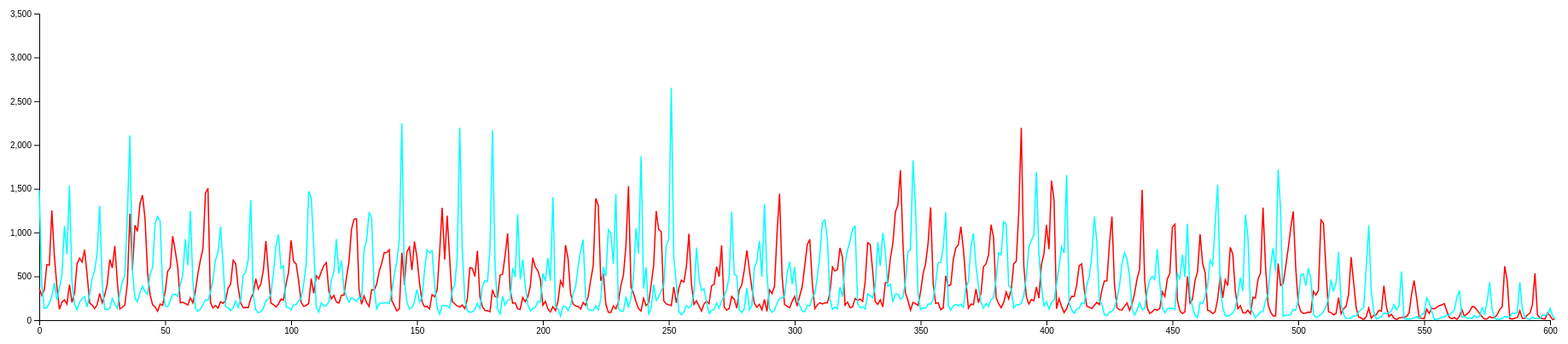
D3 v4 page, settled after 480 driven frames (8 s of simulated time); the page loaded 1 data file(s).



// set the dimensions and margins of the graph
var margin = {top: 10, right: 30, bottom: 30, left: 60},
    width = 1860 - margin.left - margin.right,
    height = 400 - margin.top - margin.bottom;

// append the svg object to the body of the page
var svg = d3.select("#my_dataviz")
  .append("svg")
    .attr("width", width + margin.left + margin.right + 200)
    .attr("height", height + margin.top + margin.bottom)
  .append("g")
    .attr("transform",
          "translate(" + margin.left + "," + margin.top + ")");

//Read the data
d3.csv("CSV/months.csv",function(data) {

  // Add X axis --> it is a date format
  var x = d3.scaleLinear()
    .domain([0,600])
    .range([ 0, width ]);
  svg.append("g")
    .attr("transform", "translate(0," + height + ")")
    .call(d3.axisBottom(x));

  // Add Y axis
  var y = d3.scaleLinear()
    .domain([0, 3500])
    .range([ height, 0 ]);
  svg.append("g")
    .call(d3.axisLeft(y));

  // This allows to find the closest X index of the mouse:
  var bisect = d3.bisector(function(d) { 
    // console.log(d)
    return parseInt(d.month); }).left;

  // Create the circle that travels along the curve of chart
  var focus = svg
    .append('g')
    .append('circle')
      .style("fill", "none")
      .attr("stroke", "black")
      .attr('r', 2.5)
      .style("opacity", 0)

  // Create the text that travels along the curve of chart
  var focusText = svg
    .append('g')
    .append('text')
      .style("opacity", 0)
      .attr("text-anchor", "left")
      .attr("alignment-baseline", "middle")
  
  var focus2 = svg
    .append('g')
    .append('circle')
      .style("fill", "none")
      .attr("stroke", "black")
      .attr('r', 2.5)
      .style("opacity", 0)

  // Create the text that travels along the curve of chart
  var focusText2 = svg
    .append('g')
    .append('text')
      .style("opacity", 0)
      .attr("text-anchor", "left")
      .attr("alignment-baseline", "middle")
  
  // var focus3 = svg
  //   .append('g')
  //   .append('circle')
  //     .style("fill", "none")
  //     .attr("stroke", "black")
  //     .attr('r', 2.5)
  //     .style("opacity", 0)

  // Create the text that travels along the curve of chart
  // var focusText3 = svg
  //   .append('g')
  //   .append('text')
  //     .style("opacity", 0)
  //     .attr("text-anchor", "left")
  //     .attr("alignment-baseline", "middle")

  // Create a rect on top of the svg area: this rectangle recovers mouse position
  svg
    .append('rect')
    .style("fill", "none")
    .style("pointer-events", "all")
    .attr('width', width)
    .attr('height', height)
    .on('mouseover', mouseover)
    .on('mousemove', mousemove)
    .on('mouseout', mouseout);

  // Add the line
  svg
    .append("path")
    .datum(data)
    .attr("fill", "none")
    .attr("stroke", "red")
    .attr("stroke-width", 1.5)
    .attr("d", d3.line()
      .x(function(d) { return x(parseInt(d.month)) })
      .y(function(d) { return y(parseInt(d.max)) })
      )
  
  svg
    .append("path")
    .datum(data)
    .attr("fill", "none")
    .attr("stroke", "cyan")
    .attr("stroke-width", 1.5)
    .attr("d", d3.line()
      .x(function(d) { return x(parseInt(d.month)) })
      .y(function(d) { return y(parseInt(d.min)) })
      )
  
  // svg
  //   .append("path")
  //   .datum(data)
  //   .attr("fill", "none")
  //   .attr("stroke", "purple")
  //   .attr("stroke-width", 1.5)
  //   .attr("d", d3.line()
  //     .x(function(d) { return x(parseInt(d.month)) })
  //     .y(function(d) { return y(parseInt(d.min) + parseInt(d.max)) })
  //     )


  // What happens when the mouse move -> show the annotations at the right positions.
  function mouseover() {
    focus.style("opacity", 1)
    focusText.style("opacity",1)
    focus2.style("opacity", 1)
    focusText2.style("opacity",1)
    // focus3.style("opacity", 1)
    // focusText3.style("opacity",1)
  }

  function mousemove() {
    // recover coordinate we need
    var x0 = x.invert(d3.mouse(this)[0]);
    var i = bisect(data, x0, 1);
    
    selectedData = data[i]
    console.log(selectedData)
    focus
      .attr("cx", x(parseInt(selectedData.month) ))
      .attr("cy", y(parseInt(selectedData.max)))
    focusText
      .html("year:" + (parseInt(selectedData.month) ) +"  -  " + "max:" + parseInt(selectedData.max))
      .attr("x", x(parseInt(selectedData.month) )+15)
      .attr("y", y(parseInt(selectedData.max)))
    focus2
      .attr("cx", x(parseInt(selectedData.month) ))
      .attr("cy", y(parseInt(selectedData.min)))
    focusText2
      .html("year:" + (parseInt(selectedData.month) ) +"  -  " + "min:" + parseInt(selectedData.min))
      .attr("x", x(parseInt(selectedData.month) )+15)
      .attr("y", y(parseInt(selectedData.min)))
    // focus3
    //   .attr("cx", x(parseInt(selectedData.month) ))
    //   .attr("cy", y(parseInt(selectedData.min) + parseInt(selectedData.max)))
    // focusText3
    //   .html("year:" + (parseInt(selectedData.month) ) +"  -  " + "total:" + (parseInt(selectedData.min) + parseInt(selectedData.max)))
    //   .attr("x", x(parseInt(selectedData.month) )+15)
    //   .attr("y", y(parseInt(selectedData.min) + parseInt(selectedData.max)))
}
  
  function mouseout() {
    focus.style("opacity", 0)
    focusText.style("opacity", 0)
    focus2.style("opacity", 0)
    focusText2.style("opacity", 0)
    // focus3.style("opacity", 0)
    // focusText3.style("opacity", 0)
  }

})



### data: CSV/months.csv
month, max, min
0, 361, 1486
1, 281, 390
2, 346, 134
3, 634, 139
4, 628, 198
5, 1251, 272
6, 730, 425
7, 389, 233
8, 125, 367
9, 204, 515
10, 231, 1077
11, 183, 753
12, 406, 1539
13, 203, 436
14, 306, 184
15, 640, 120
16, 709, 202
17, 663, 248
18, 804, 268
19, 523, 151
20, 196, 295
21, 172, 480
22, 132, 563
23, 177, 767
24, 305, 1308
25, 198, 416
26, 288, 128
27, 411, 120
28, 693, 135
29, 597, 247
30, 848, 184
31, 437, 138
32, 127, 306
33, 148, 437
34, 173, 508
35, 427, 1223
36, 1215, 2109
37, 570, 560
38, 1083, 251
39, 1013, 209
40, 1332, 318
41, 1426, 388
42, 1162, 326
43, 548, 296
44, 292, 524
45, 177, 606
46, 150, 1102
47, 103, 1184
48, 185, 1133
49, 169, 356
50, 327, 165
51, 559, 151
52, 597, 224
53, 959, 295
54, 791, 296
55, 606, 269
56, 198, 403
57, 204, 515
58, 191, 926
59, 173, 627
... 543 more rows